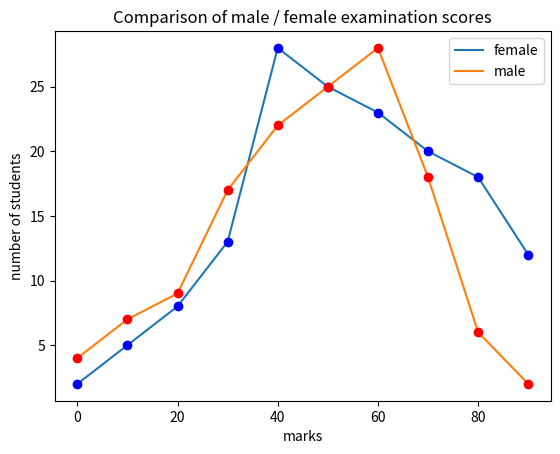

Python code for this plot:
import matplotlib.pyplot as plt 
# x values:
marks = list(range(0,100,10)) 
# y values:
male = [4, 7, 9, 17, 22, 25, 28, 18, 6, 2] 
female = [2, 5, 8, 13, 28, 25, 23, 20, 18, 12] 
plt.xlabel('marks') 
plt.ylabel('number of students') 

plt.title('Comparison of male / female examination scores')
plt.plot(marks, female, label="female") 

plt.plot(marks, female, "ob") 
plt.plot(marks, male, label="male") 
plt.plot(marks, male, "or")

plt.legend()
plt.show() 


